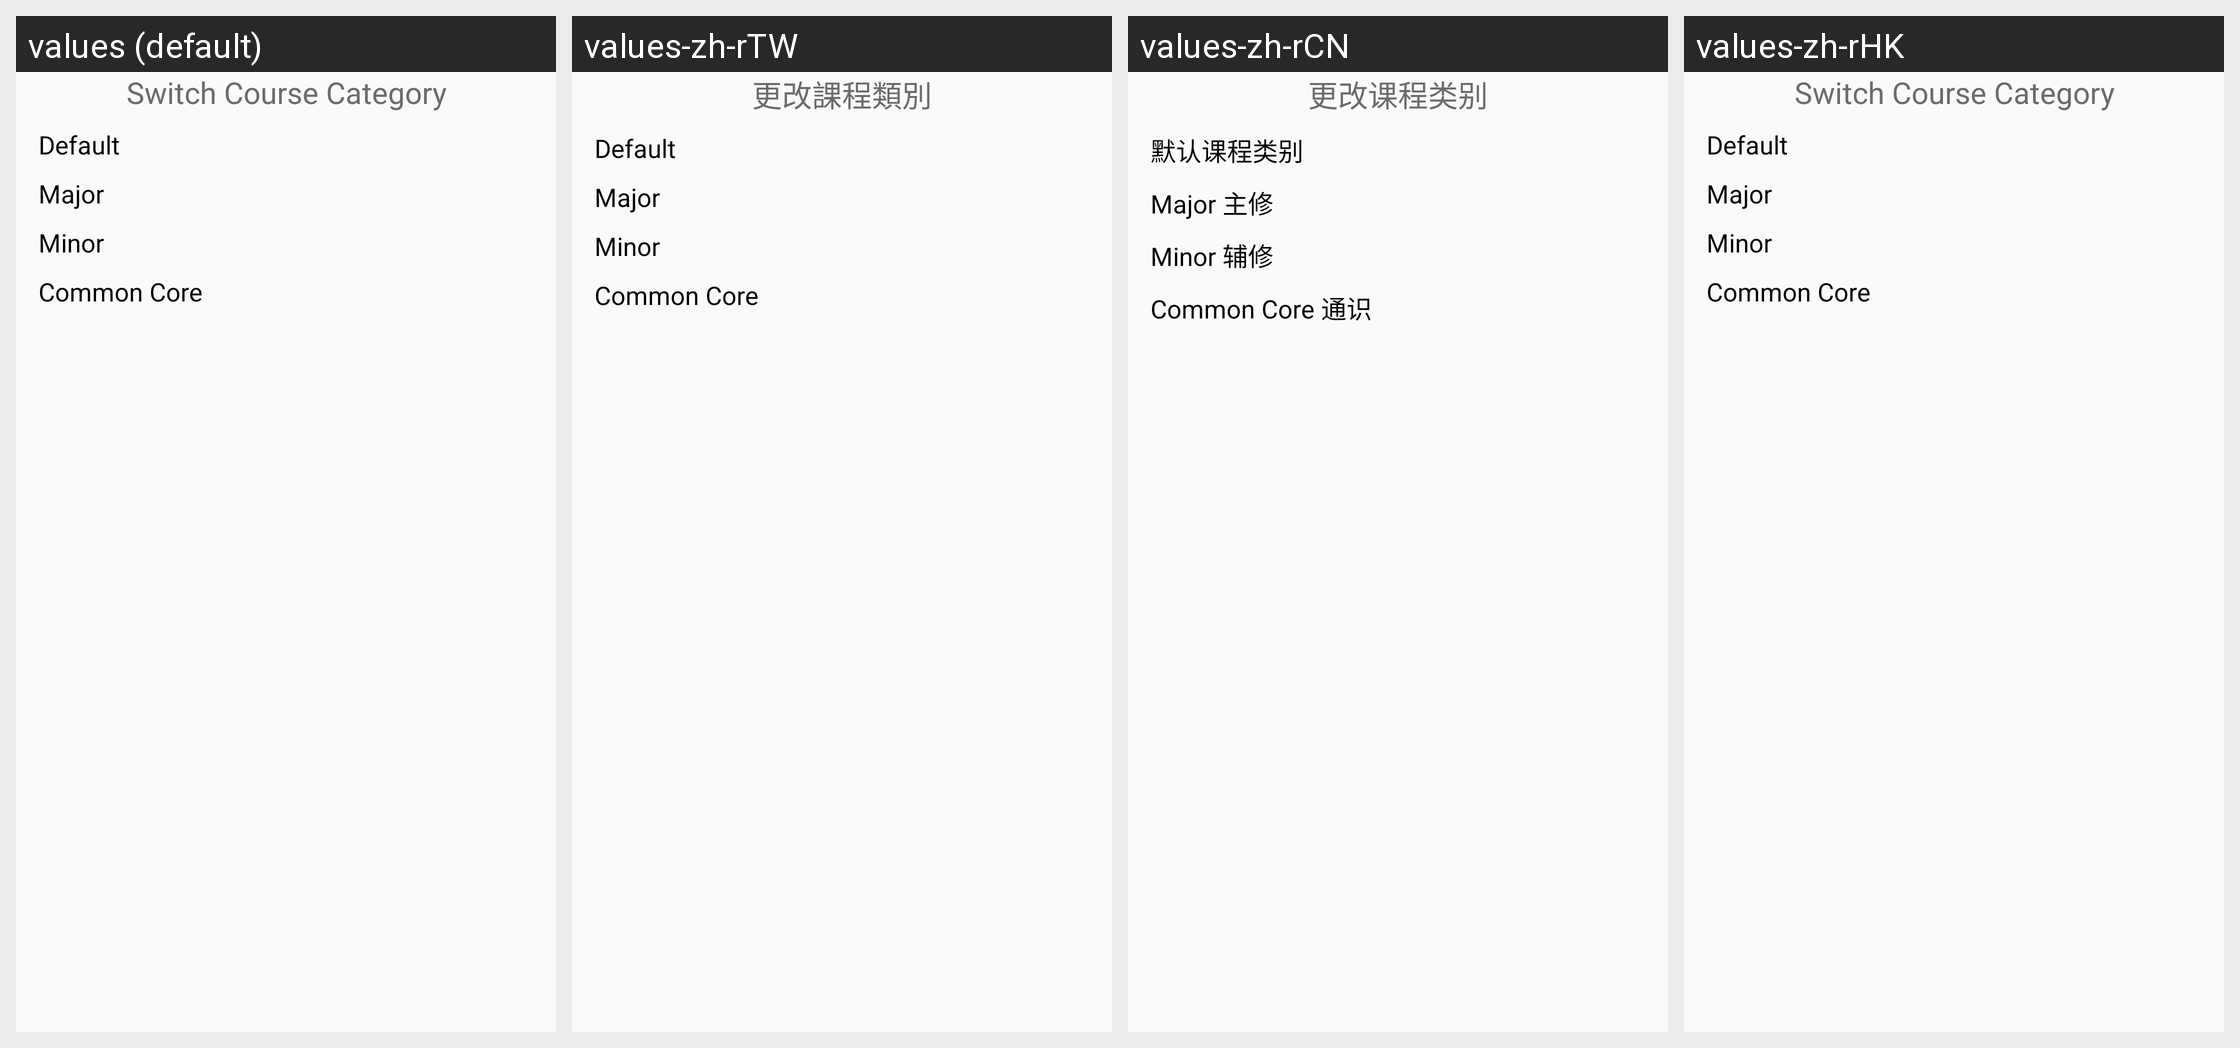

The Android screen above is rendered under several locales of the same app. Produce the string resources it draws, with the default and per-locale values.
Android screen res/layout/edit_course_category.xml rendered under 4 locales, left to right: values (default), values-zh-rTW, values-zh-rCN, values-zh-rHK. Device: Nexus 5 (rendered at 1080×1920; each locale shown at half size, 540×960, under a caption strip naming it); theme AppTheme.
Strings drawn on this screen, with the default value and each locale's value (text and hints the layout hard-codes, and strings that could not be matched under every locale, appear in the picture but are not listed):

change_category
  values: Switch Course Category
  values-zh-rTW: 更改課程類別
  values-zh-rCN: 更改课程类别
  values-zh-rHK: Switch Course Category  [not translated; the default value is used]

default_courses
  values: Default
  values-zh-rTW: Default
  values-zh-rCN: 默认课程类别
  values-zh-rHK: Default  [not translated; the default value is used]

major_courses
  values: Major
  values-zh-rTW: Major
  values-zh-rCN: Major 主修
  values-zh-rHK: Major  [not translated; the default value is used]

minor_courses
  values: Minor
  values-zh-rTW: Minor
  values-zh-rCN: Minor 辅修
  values-zh-rHK: Minor  [not translated; the default value is used]

cc_courses
  values: Common Core
  values-zh-rTW: Common Core
  values-zh-rCN: Common Core 通识
  values-zh-rHK: Common Core  [not translated; the default value is used]
